Run: headless pygame with SDL's dummy video driver; simulated clock (each Clock.tick advances the game by its frame time, no real sleeping); random seed 0; keys injected as events and as key.get_pressed() state; no mouse input.
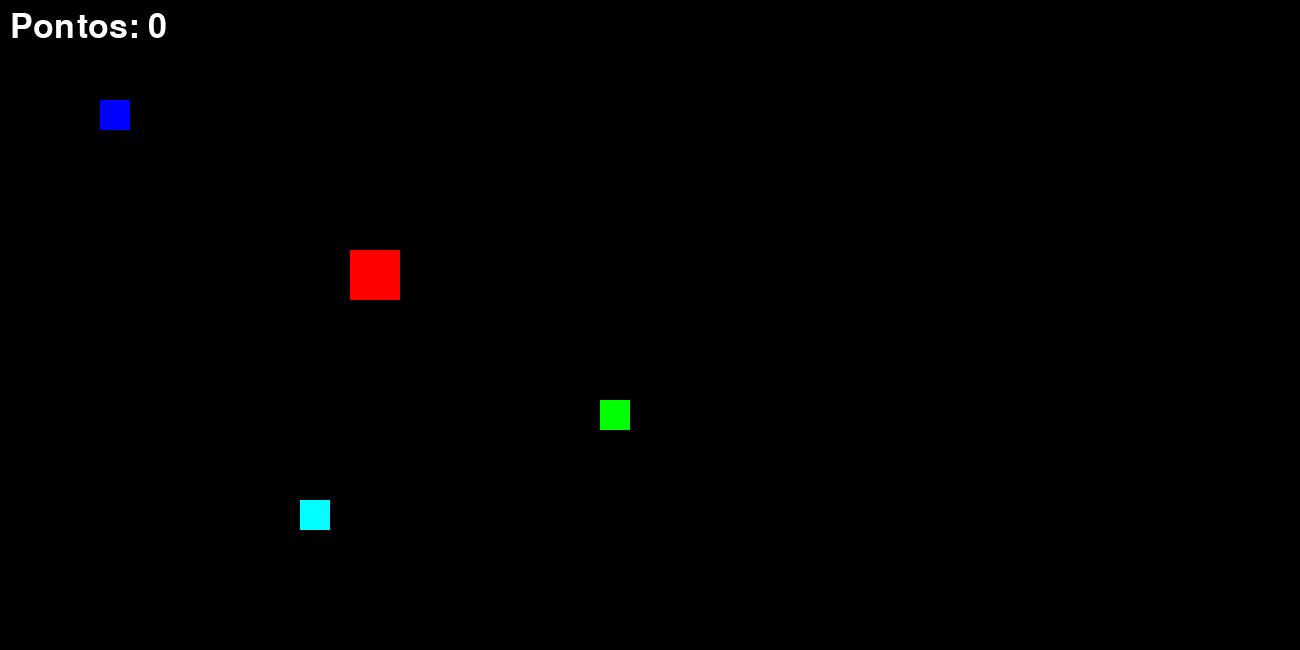
Frame 1 of 4 · flips 1–60 · no input
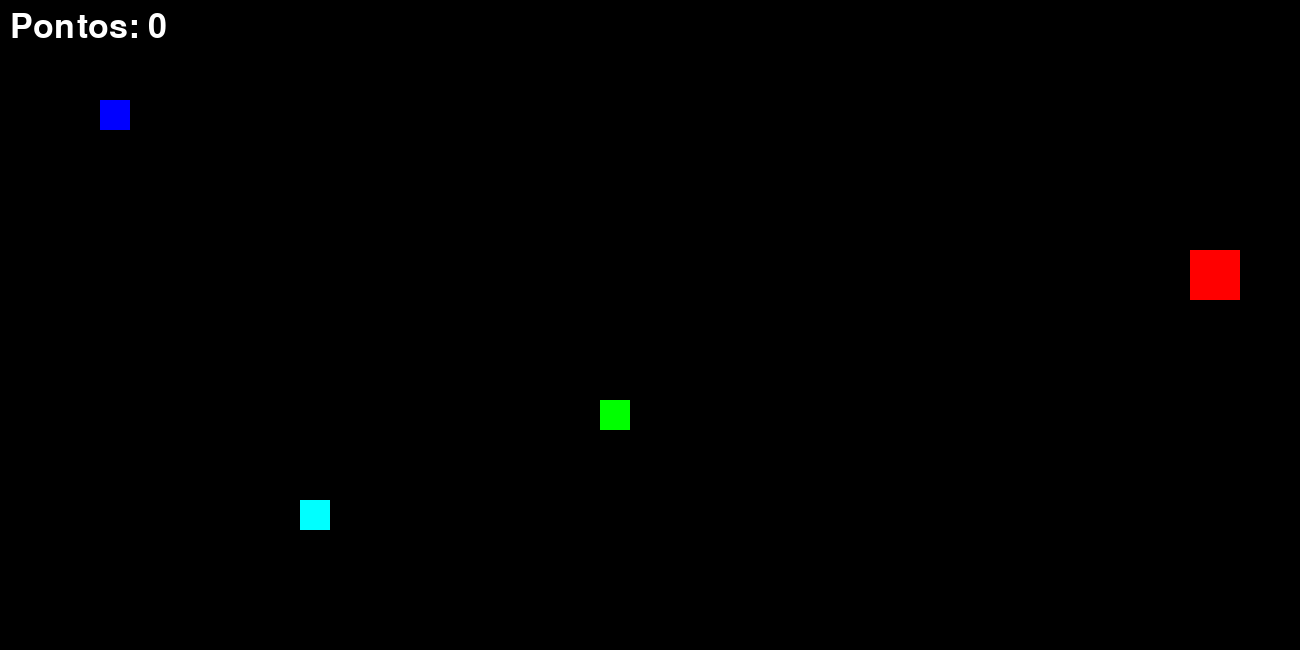
Frame 2 of 4 · flips 61–180 · tapped SPACE, RETURN · held RIGHT (→), D
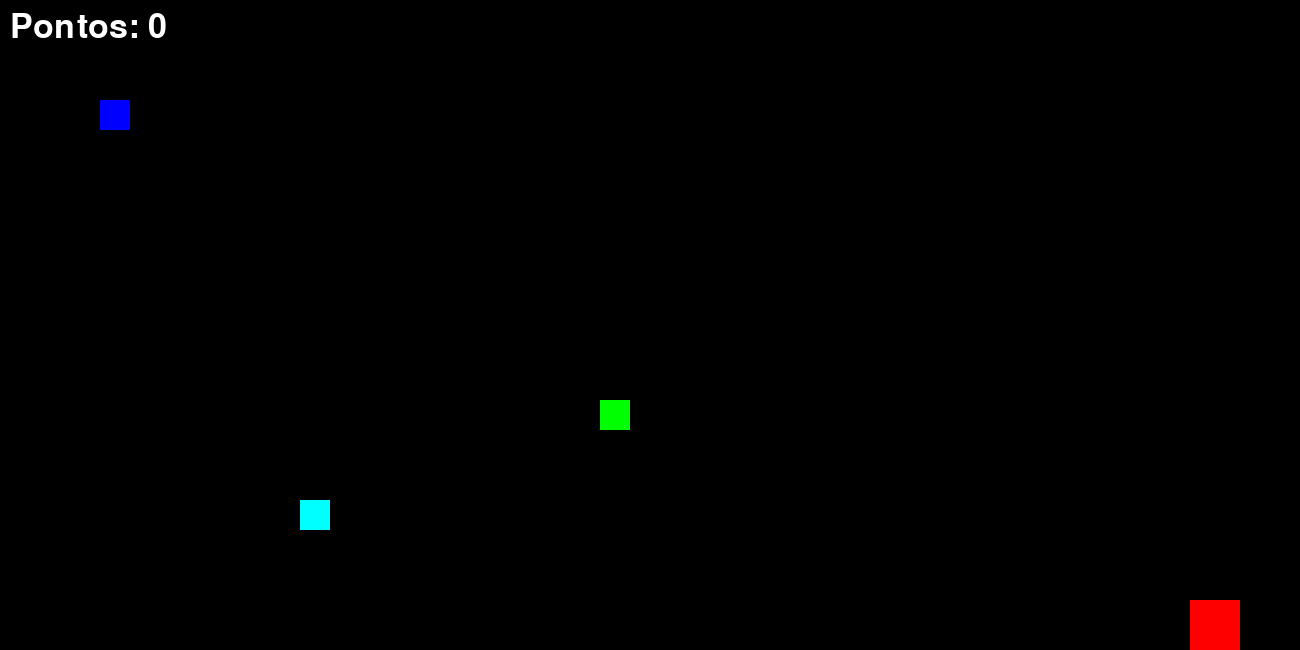
Frame 3 of 4 · flips 181–300 · held DOWN (↓), S
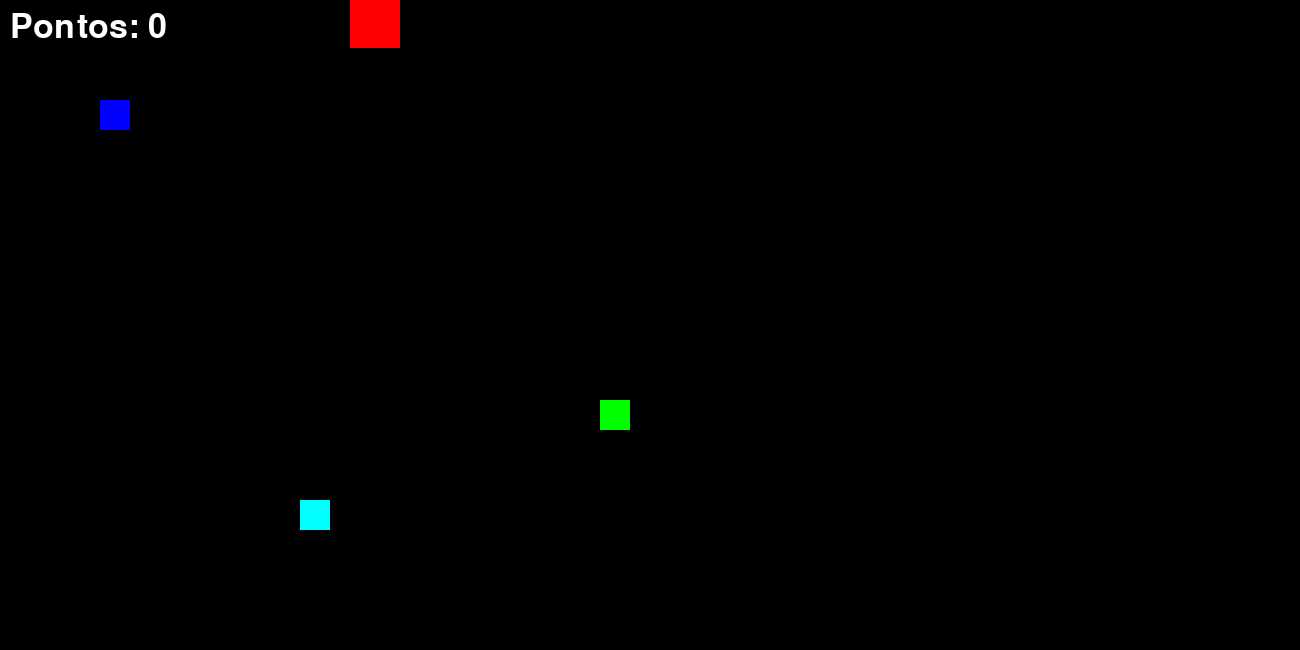
Frame 4 of 4 · flips 301–420 · held LEFT (←), A, UP (↑), W

The pygame program that drew these frames:

import pygame

pygame.init()

# --- Configurações e Cores ---
LARGURA_TELA = 1300
ALTURA_TELA = 650
tela = pygame.display.set_mode((LARGURA_TELA, ALTURA_TELA))
pygame.display.set_caption("Coletáveis com Efeitos Diferentes")

PRETO = (0, 0, 0)
BRANCO = (255, 255, 255)
VERMELHO = (255, 0, 0)
AZUL = (0, 0, 255)
VERDE = (0, 255, 0)
CIANO = (0, 255, 255)


#Classe coletaveis:
class Coletavel:
    def __init__(self, x, y, tipo):

        self.rect = pygame.Rect(x, y, 30, 30)
        self.tipo = tipo
        self.duracao_efeito = 0

        #analisar qual o tipo do coletavel:
        if (self.tipo == 1):
            self.cor = AZUL
            self.pontos = 5
        
        else:
            
            self.duracao_efeito = 5000

            if (self.tipo == 2):
                self.cor = VERDE
                self.pontos = 0
            
            elif (self.tipo == 3):
                self.cor = CIANO
                self.pontos = 0
        
    #desenhar:
    def desenhar (self, tela):
        pygame.draw.rect (tela, self.cor, self.rect)
        

# --- Variáveis do Jogo ---
player_rect = pygame.Rect(350, 250, 50, 50)
VELOCIDADE_NORMAL = 7
velocidade_jogador = VELOCIDADE_NORMAL
pontuacao = 0
fonte = pygame.font.Font(None, 50)
cor_jogador = VERMELHO

# ### NOVAS VARIÁVEIS PARA CONTROLE DE EFEITOS ###
escudo_ativo = False
# Timers: guardam o momento em que o efeito deve acabar
# pygame.time.get_ticks() retorna o tempo em milissegundos desde que o jogo começou
tempo_fim_velocidade = 0
tempo_fim_escudo = 0
DURACAO_EFEITO_MS = 5000 # 5000 milissegundos = 5 segundos

# --- Criando os Coletáveis de cada tipo ---
lista_de_coletaveis = [
    Coletavel(100, 100, tipo=1), # Coletável de pontos
    Coletavel(600, 400, tipo=2), # Coletável de velocidade
    Coletavel(300, 500, tipo=3)  # Coletável de escudo
]

rodando = True

while (rodando):
    #pegar o momento de agora 
    agora = pygame.time.get_ticks()

    for evento in pygame.event.get():
        if (evento.type == pygame.QUIT):
            rodando = False
    
    
    # --- LÓGICA DOS TIMERS (verificar se os efeitos acabaram) ---
    if velocidade_jogador > VELOCIDADE_NORMAL and agora > tempo_fim_velocidade:
        print("Efeito de velocidade acabou.")
        velocidade_jogador = VELOCIDADE_NORMAL
    
    if escudo_ativo and agora > tempo_fim_escudo:
        print("Efeito de escudo acabou.")
        escudo_ativo = False
        cor_jogador = VERMELHO
    
     # --- Movimento do Jogador ---
    teclas = pygame.key.get_pressed()
    if teclas[pygame.K_LEFT] and player_rect.left > 0: player_rect.x -= velocidade_jogador
    if teclas[pygame.K_RIGHT] and player_rect.right < LARGURA_TELA: player_rect.x += velocidade_jogador
    if teclas[pygame.K_UP] and player_rect.top > 0: player_rect.y -= velocidade_jogador
    if teclas[pygame.K_DOWN] and player_rect.bottom < ALTURA_TELA: player_rect.y += velocidade_jogador

    #impedir dele sair da tela:


    for item in lista_de_coletaveis[:]:
        if (player_rect.colliderect(item.rect)):
            if (item.tipo == 1):
                pontuacao += item.pontos
            
            elif (item.tipo == 2):
                velocidade_jogador = VELOCIDADE_NORMAL + 5
                tempo_fim_velocidade = agora + DURACAO_EFEITO_MS
            
            elif (item.tipo == 3):
                escudo_ativo = True
                tempo_fim_escudo = agora + DURACAO_EFEITO_MS

            lista_de_coletaveis.remove(item)
    
    #desenhar o jogador
    tela.fill(PRETO)
    if (escudo_ativo):
        cor_jogador = CIANO
    
    pygame.draw.rect(tela, cor_jogador, player_rect)

    for item in lista_de_coletaveis:
        item.desenhar(tela)
    
    # Desenha a pontuação na tela
    texto_pontuacao = fonte.render(f"Pontos: {pontuacao}", True, BRANCO)
    tela.blit(texto_pontuacao, (10, 10))



    # --- Atualização da Tela ---
    pygame.display.flip()
    pygame.time.Clock().tick(60)


pygame.quit()
